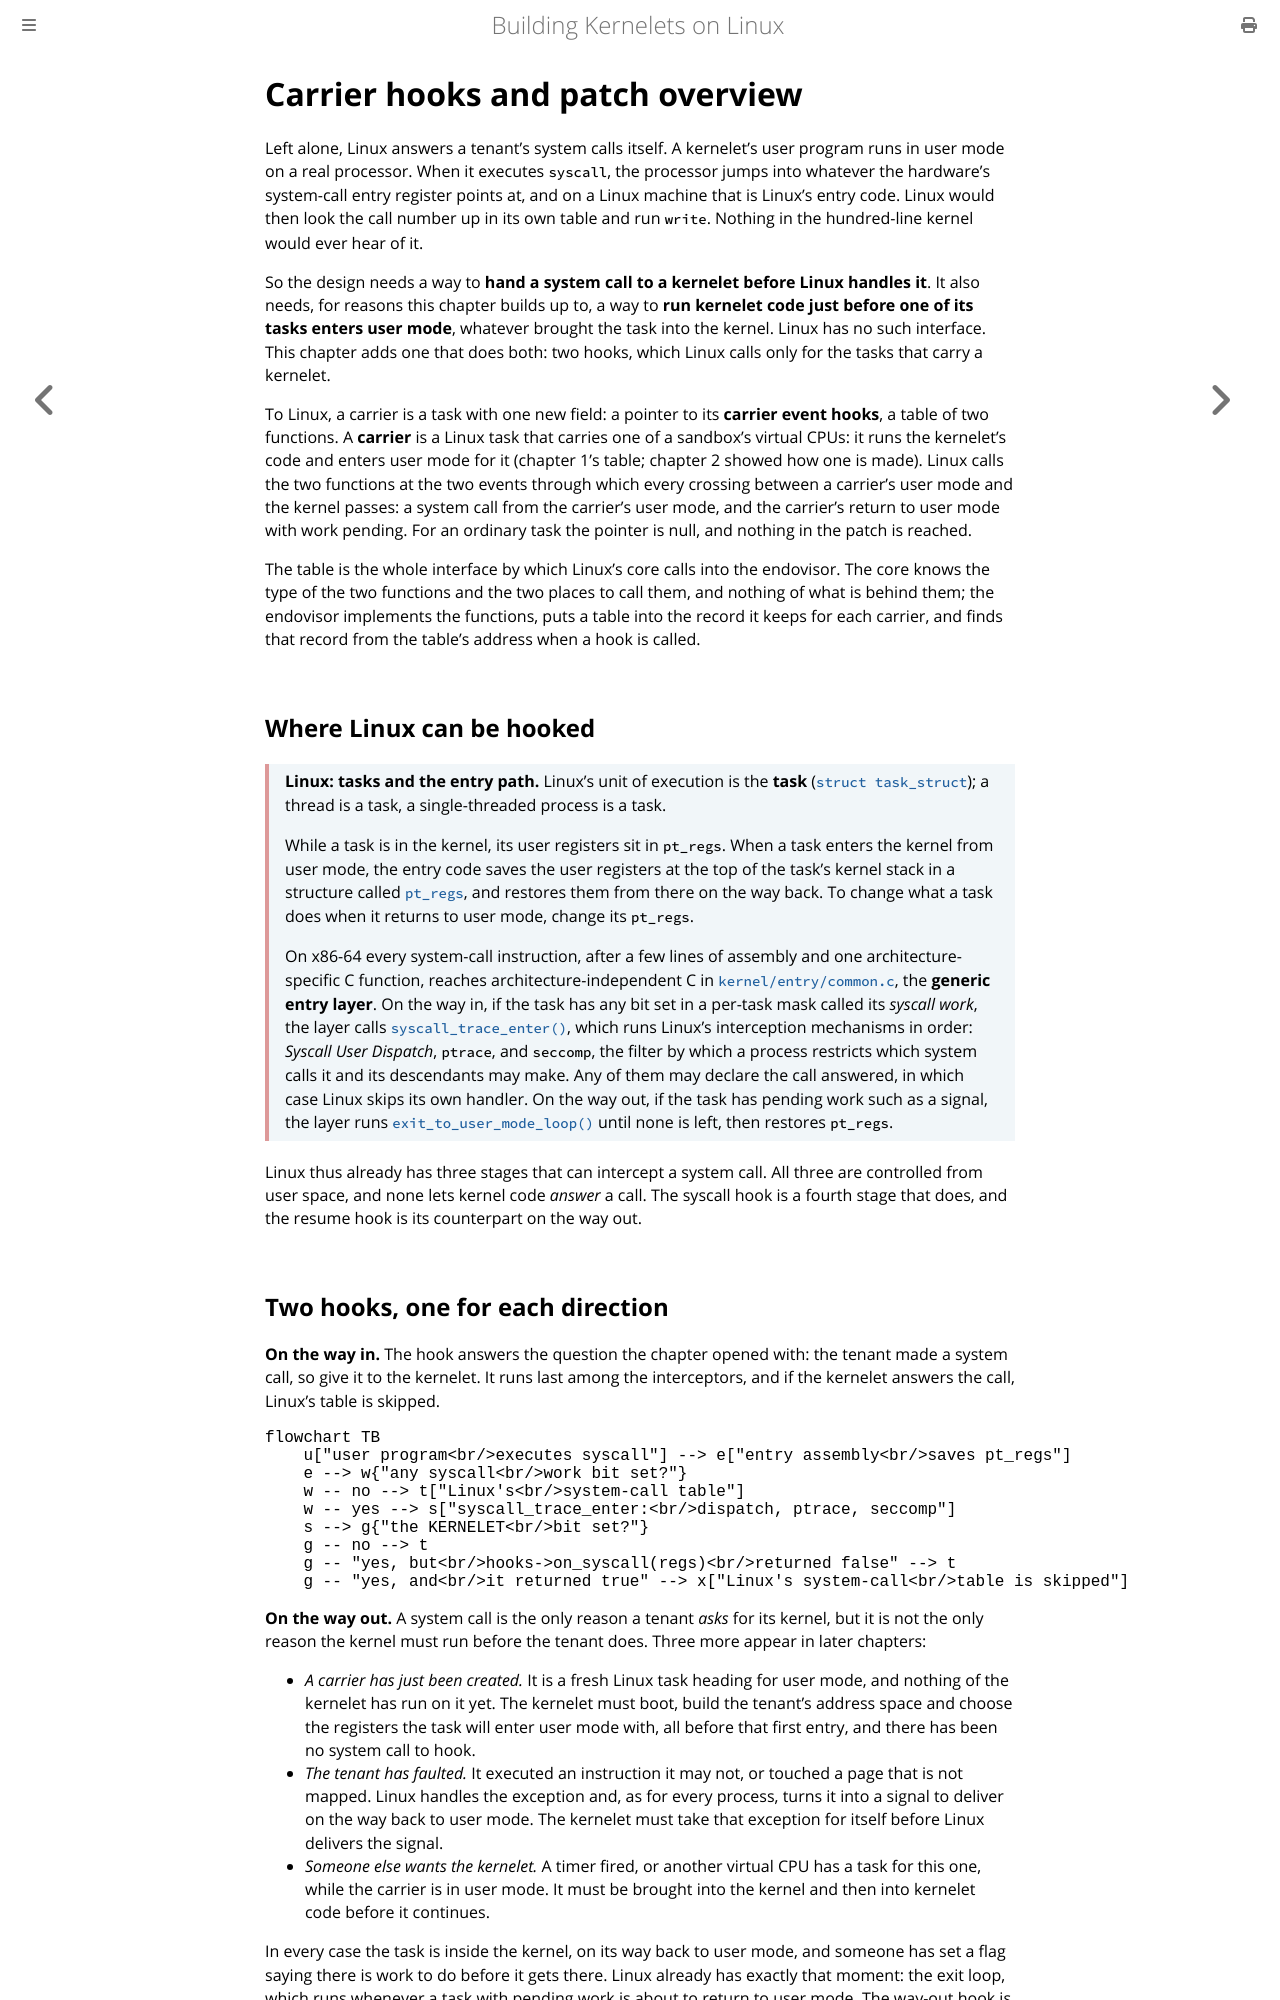

repository: Plucky923/kernelet · page: accepted-design/carrier-hooks.html · generator: mdbook

# Carrier hooks and patch overview

Left alone, Linux answers a tenant's system calls itself. A kernelet's user program runs in user mode on a real processor. When it executes `syscall`, the processor jumps into whatever the hardware's system-call entry register points at, and on a Linux machine that is Linux's entry code. Linux would then look the call number up in its own table and run `write`. Nothing in the hundred-line kernel would ever hear of it.

So the design needs a way to **hand a system call to a kernelet before Linux handles it**. It also needs, for reasons this chapter builds up to, a way to **run kernelet code just before one of its tasks enters user mode**, whatever brought the task into the kernel. Linux has no such interface. This chapter adds one that does both: two hooks, which Linux calls only for the tasks that carry a kernelet.

To Linux, a carrier is a task with one new field: a pointer to its **carrier event hooks**, a table of two functions. A **carrier** is a Linux task that carries one of a sandbox's virtual CPUs: it runs the kernelet's code and enters user mode for it (chapter 1's table; chapter 2 showed how one is made). Linux calls the two functions at the two events through which every crossing between a carrier's user mode and the kernel passes: a system call from the carrier's user mode, and the carrier's return to user mode with work pending. For an ordinary task the pointer is null, and nothing in the patch is reached.

The table is the whole interface by which Linux's core calls into the endovisor. The core knows the type of the two functions and the two places to call them, and nothing of what is behind them; the endovisor implements the functions, puts a table into the record it keeps for each carrier, and finds that record from the table's address when a hook is called.

## Where Linux can be hooked

<div class="background">

**Linux: tasks and the entry path.** Linux's unit of execution is the **task** ([`struct task_struct`](https://elixir.bootlin.com/linux/v6.12/source/include/linux/sched.h#L778)); a thread is a task, a single-threaded process is a task.

While a task is in the kernel, its user registers sit in `pt_regs`. When a task enters the kernel from user mode, the entry code saves the user registers at the top of the task's kernel stack in a structure called [`pt_regs`](https://elixir.bootlin.com/linux/v6.12/source/arch/x86/include/asm/ptrace.h#L103), and restores them from there on the way back. To change what a task does when it returns to user mode, change its `pt_regs`.

On x86-64 every system-call instruction, after a few lines of assembly and one architecture-specific C function, reaches architecture-independent C in [`kernel/entry/common.c`](https://elixir.bootlin.com/linux/v6.12/source/kernel/entry/common.c), the **generic entry layer**. On the way in, if the task has any bit set in a per-task mask called its *syscall work*, the layer calls [`syscall_trace_enter()`](https://elixir.bootlin.com/linux/v6.12/source/kernel/entry/common.c#L28), which runs Linux's interception mechanisms in order: *Syscall User Dispatch*, `ptrace`, and `seccomp`, the filter by which a process restricts which system calls it and its descendants may make. Any of them may declare the call answered, in which case Linux skips its own handler. On the way out, if the task has pending work such as a signal, the layer runs [`exit_to_user_mode_loop()`](https://elixir.bootlin.com/linux/v6.12/source/kernel/entry/common.c#L90) until none is left, then restores `pt_regs`.

</div>

Linux thus already has three stages that can intercept a system call. All three are controlled from user space, and none lets kernel code *answer* a call. The syscall hook is a fourth stage that does, and the resume hook is its counterpart on the way out.
